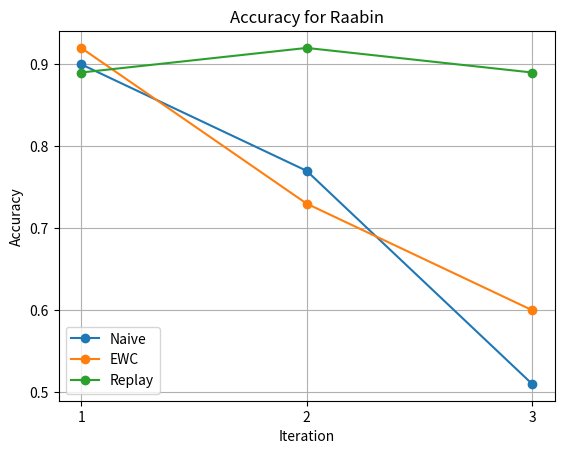
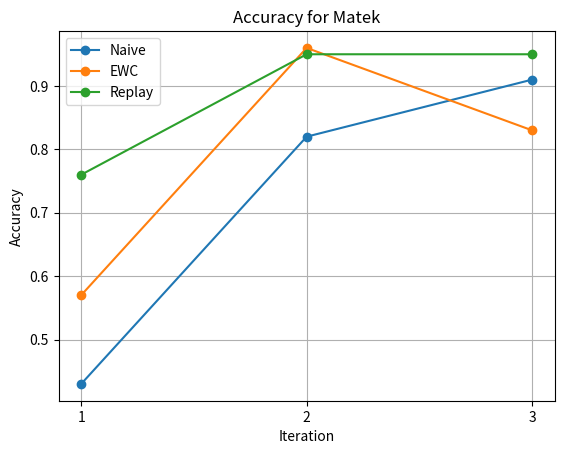
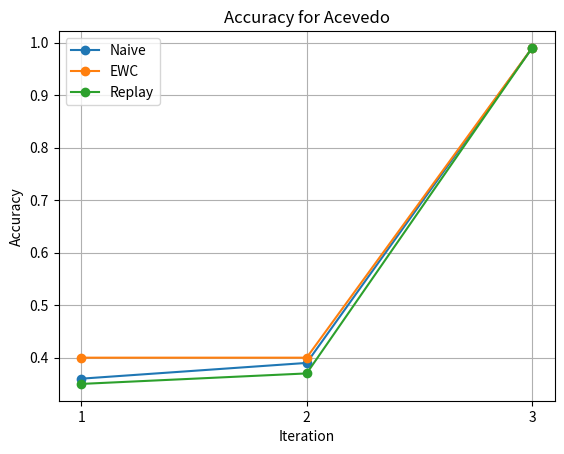

Python code for these plots, in order:
import matplotlib.pyplot as plt

# Sample data: Replace this with your actual accuracy results
dataset_names = ["Raabin", "Matek", "Acevedo"]
method_names = ["Naive", "EWC", "Replay"]
iteration_results = [
    # For Method Naive
    [
        [0.90, 0.77, 0.51],  # Dataset 1
        [0.43, 0.82, 0.91],  # Dataset 2
        [0.36, 0.39, 0.99],  # Dataset 3
    ],
    # For Method B
    [
        [0.92, 0.73, 0.60],  # Dataset 1
        [0.57, 0.96, 0.83],  # Dataset 2
        [0.40, 0.40, 0.99],  # Dataset 3
    ],
    # For Method C
    [
        [0.89, 0.92, 0.89],  # Dataset 1
        [0.76, 0.95, 0.95],  # Dataset 2
        [0.35, 0.37, 0.99],  # Dataset 3
    ]
]

# Create a plot for all datasets and methods together
for i, dataset in enumerate(dataset_names):
    plt.figure()
    for j, method in enumerate(method_names):
        plt.plot(range(1, 4), iteration_results[j][i], marker='o', label=method)
    plt.title(f'Accuracy for {dataset}')
    plt.xlabel('Iteration')
    plt.ylabel('Accuracy')
    plt.xticks(range(1, 4))
    plt.grid()
    plt.legend()
    plt.savefig(f'{dataset.replace(" ", "_")}_accuracy.png', format='png')
    plt.close()
